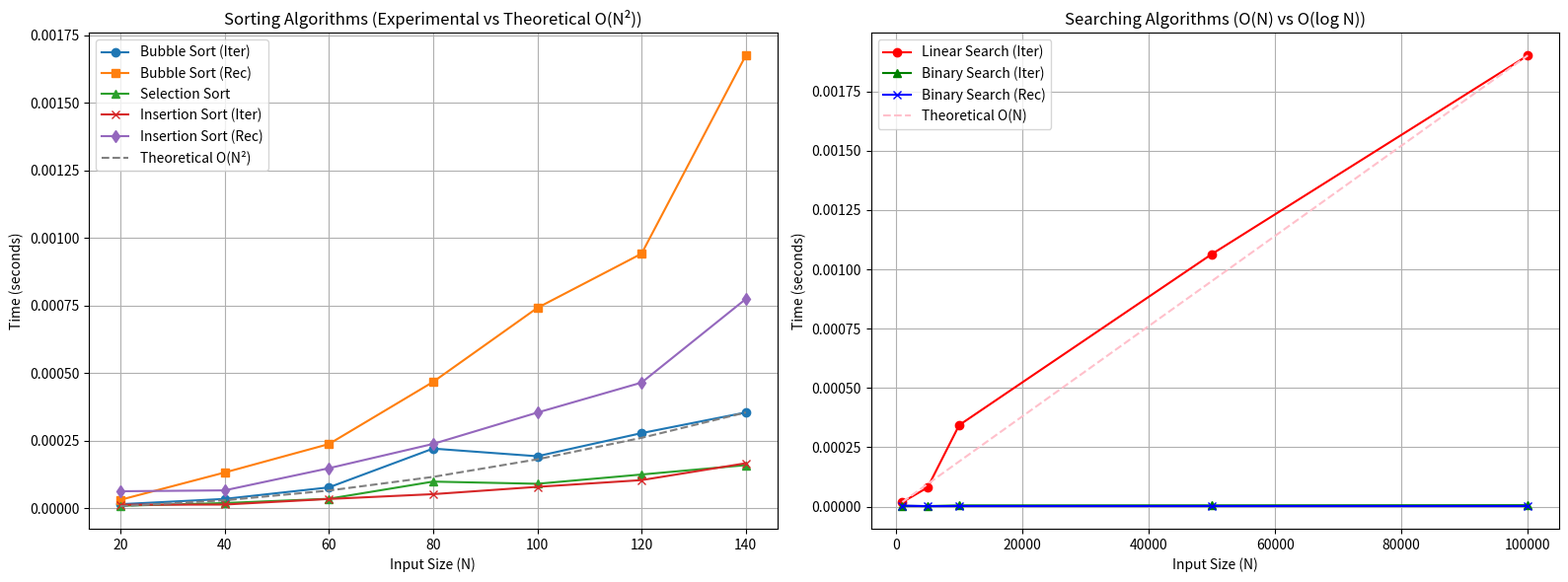

Write the Python code that produced this figure.
import time
import random
import sys
import matplotlib.pyplot as plt
import numpy as np

# Increase recursion depth to prevent crashes during recursive sorts
sys.setrecursionlimit(25000)

# ==========================================
# 1. ALGORITHM IMPLEMENTATIONS
# ==========================================

# --- SORTING ALGORITHMS ---

def recursive_insertion_sort(arr, i=1, j=None):
    if i >= len(arr): return arr
    if j is None: j = i
    if j > 0 and arr[j] < arr[j - 1]:
        arr[j], arr[j - 1] = arr[j - 1], arr[j]
        return recursive_insertion_sort(arr, i, j - 1)
    return recursive_insertion_sort(arr, i + 1, None)

def insertion_sort(arr):
    # Adapted to standard in-place for fair benchmarking
    for i in range(1, len(arr)):
        key = arr[i]
        j = i - 1
        while j >= 0 and key < arr[j]:
            arr[j + 1] = arr[j]
            j -= 1
        arr[j + 1] = key
    return arr

def recursive_bubble_sort(arr, n, i):
    if n <= 1: return arr
    if i == n - 1:
        return recursive_bubble_sort(arr, n - 1, 0)
    if arr[i] > arr[i + 1]:
        arr[i], arr[i + 1] = arr[i + 1], arr[i]
    return recursive_bubble_sort(arr, n, i + 1)

def bubble_sort(arr):
    for i in range(len(arr)):
        for j in range(len(arr)-i-1):
            if arr[j] > arr[j+1]:
                arr[j], arr[j+1] = arr[j+1], arr[j]
    return arr

def selection_sort(arr):
    n = len(arr)
    for i in range(n):
        min_idx = i
        for j in range(i+1, n):
            if arr[j] < arr[min_idx]:
                min_idx = j
        arr[i], arr[min_idx] = arr[min_idx], arr[i]
    return arr

# --- SEARCHING ALGORITHMS ---

def linear_search(lst, target):
    for i in range(len(lst)):
        if lst[i] == target:
            return i
    return -1

def binary_search(lst, tar):
    start = 0
    end = len(lst) - 1
    while start <= end:
        mid = (start + end) // 2
        if tar == lst[mid]: return mid
        elif tar < lst[mid]: end = mid - 1
        else: start = mid + 1
    return -1

def recursive_binary_search(lst, a, start, end):
    if start > end: return -1
    mid = (start + end) // 2
    if a == lst[mid]: return mid
    elif a < lst[mid]: return recursive_binary_search(lst, a, start, mid - 1)
    else: return recursive_binary_search(lst, a, mid + 1, end)


# ==========================================
# 2. BENCHMARKING ENGINE
# ==========================================

def measure_time(func, *args):
    """Measures the execution time of a function."""
    start = time.perf_counter()
    func(*args)
    return time.perf_counter() - start

def run_benchmarks():
    # Define test sizes (calibrated to stay within safe recursion limits for recursive O(N^2) implementations)
    sort_sizes = [20, 40, 60, 80, 100, 120, 140]
    search_sizes = [1000, 5000, 10000, 50000, 100000]
    
    results = {
        "Insertion Sort (Iterative)": [], "Insertion Sort (Recursive)": [],
        "Bubble Sort (Iterative)": [], "Bubble Sort (Recursive)": [],
        "Selection Sort": [], 
        "Linear Search": [], "Binary Search (Iterative)": [], "Binary Search (Recursive)": []
    }

    print("Running Sort Benchmarks...")
    for n in sort_sizes:
        arr = [random.randint(0, 10000) for _ in range(n)]
        
        # Test sorting algorithms (using copies of the array)
        results["Insertion Sort (Iterative)"].append(measure_time(insertion_sort, arr.copy()))
        results["Insertion Sort (Recursive)"].append(measure_time(recursive_insertion_sort, arr.copy()))
        results["Bubble Sort (Iterative)"].append(measure_time(bubble_sort, arr.copy()))
        results["Bubble Sort (Recursive)"].append(measure_time(recursive_bubble_sort, arr.copy(), n, 0))
        results["Selection Sort"].append(measure_time(selection_sort, arr.copy()))

    print("Running Search Benchmarks...")
    for n in search_sizes:
        arr = list(range(n))  # Sorted array for search algorithms
        target = -1           # Worst-case scenario (not found)
        
        results["Linear Search"].append(measure_time(linear_search, arr, target))
        results["Binary Search (Iterative)"].append(measure_time(binary_search, arr, target))
        results["Binary Search (Recursive)"].append(measure_time(recursive_binary_search, arr, target, 0, n - 1))

    return sort_sizes, search_sizes, results

# ==========================================
# 3. VISUALIZATION & ANALYSIS
# ==========================================

def plot_results(sort_sizes, search_sizes, results):
    fig, (ax1, ax2) = plt.subplots(1, 2, figsize=(16, 6))

    # Plot 1: Sorting Algorithms O(N^2)
    ax1.plot(sort_sizes, results["Bubble Sort (Iterative)"], label='Bubble Sort (Iter)', marker='o')
    ax1.plot(sort_sizes, results["Bubble Sort (Recursive)"], label='Bubble Sort (Rec)', marker='s')
    ax1.plot(sort_sizes, results["Selection Sort"], label='Selection Sort', marker='^')
    ax1.plot(sort_sizes, results["Insertion Sort (Iterative)"], label='Insertion Sort (Iter)', marker='x')
    ax1.plot(sort_sizes, results["Insertion Sort (Recursive)"], label='Insertion Sort (Rec)', marker='d')
    
    # Plot theoretical O(N^2) line for reference (scaled down for visualization)
    theoretical_n2 = [((n**2) / (sort_sizes[-1]**2)) * max(results["Bubble Sort (Iterative)"]) for n in sort_sizes]
    ax1.plot(sort_sizes, theoretical_n2, '--', color='gray', label='Theoretical O(N²)')
    
    ax1.set_title("Sorting Algorithms (Experimental vs Theoretical O(N²))")
    ax1.set_xlabel("Input Size (N)")
    ax1.set_ylabel("Time (seconds)")
    ax1.legend()
    ax1.grid(True)

    # Plot 2: Searching Algorithms O(N) vs O(log N)
    ax2.plot(search_sizes, results["Linear Search"], label='Linear Search (Iter)', marker='o', color='red')
    ax2.plot(search_sizes, results["Binary Search (Iterative)"], label='Binary Search (Iter)', marker='^', color='green')
    ax2.plot(search_sizes, results["Binary Search (Recursive)"], label='Binary Search (Rec)', marker='x', color='blue')
    
    # Plot theoretical O(N) and O(log N)
    theoretical_n = [(n / search_sizes[-1]) * max(results["Linear Search"]) for n in search_sizes]
    ax2.plot(search_sizes, theoretical_n, '--', color='pink', label='Theoretical O(N)')
    
    ax2.set_title("Searching Algorithms (O(N) vs O(log N))")
    ax2.set_xlabel("Input Size (N)")
    ax2.set_ylabel("Time (seconds)")
    ax2.legend()
    ax2.grid(True)

    plt.tight_layout()
    plt.show()

# Run the analyzer
if __name__ == "__main__":
    sort_sizes, search_sizes, results = run_benchmarks()
    plot_results(sort_sizes, search_sizes, results)
